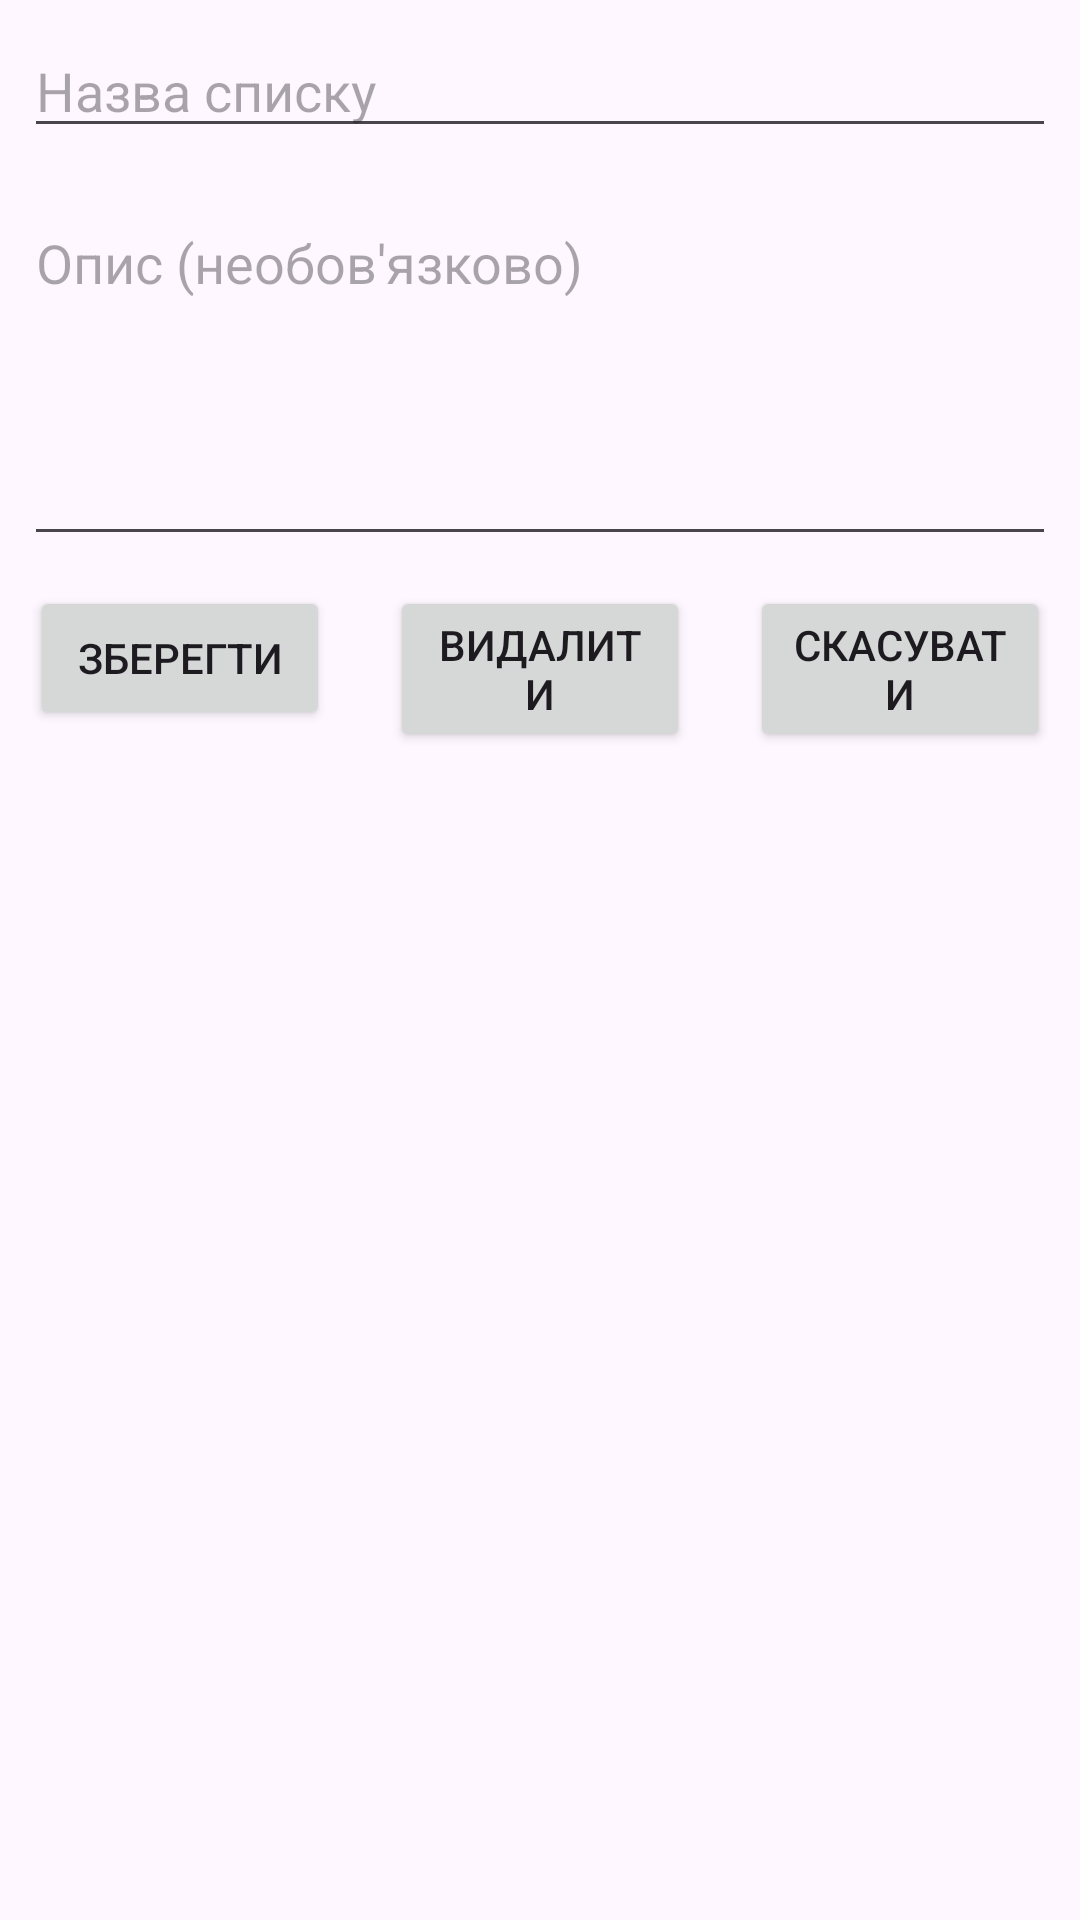

Write the Android layout XML for this screen, with the resource values it uses.
<!-- AndroidManifest.xml: application theme Theme.MyApplicationProductBD -->
<!-- res/layout/activity_list_form.xml -->
<?xml version="1.0" encoding="utf-8"?>
<androidx.constraintlayout.widget.ConstraintLayout xmlns:android="http://schemas.android.com/apk/res/android"
    xmlns:app="http://schemas.android.com/apk/res-auto"
    xmlns:tools="http://schemas.android.com/tools"
    android:layout_width="match_parent"
    android:layout_height="match_parent"
    tools:context=".ListFormActivity">

    <EditText
        android:id="@+id/etListName"
        android:layout_width="0dp"
        android:layout_height="wrap_content"
        android:hint="@string/hint_list_name"
        android:inputType="text"
        android:layout_margin="8dp"
        app:layout_constraintTop_toTopOf="parent"
        app:layout_constraintLeft_toLeftOf="parent"
        app:layout_constraintRight_toRightOf="parent"
        app:layout_constraintBottom_toTopOf="@+id/etListDesc" />

    <EditText
        android:id="@+id/etListDesc"
        android:layout_width="0dp"
        android:layout_height="120dp"
        android:hint="@string/hint_list_desc"
        android:inputType="textMultiLine"
        android:gravity="top|start"
        android:layout_margin="8dp"
        app:layout_constraintTop_toBottomOf="@+id/etListName"
        app:layout_constraintLeft_toLeftOf="parent"
        app:layout_constraintRight_toRightOf="parent"
        app:layout_constraintBottom_toTopOf="@+id/btnSave" />

    <Button
        android:id="@+id/btnSave"
        android:layout_width="0dp"
        android:layout_height="wrap_content"
        android:text="@string/btn_save"
        android:onClick="save"
        android:layout_margin="10dp"
        app:layout_constraintHorizontal_weight="1"
        app:layout_constraintTop_toBottomOf="@+id/etListDesc"
        app:layout_constraintLeft_toLeftOf="parent"
        app:layout_constraintRight_toLeftOf="@+id/btnDelete" />

    <Button
        android:id="@+id/btnDelete"
        android:layout_width="0dp"
        android:layout_height="wrap_content"
        android:text="@string/btn_delete"
        android:onClick="delete"
        android:layout_margin="10dp"
        app:layout_constraintHorizontal_weight="1"
        app:layout_constraintTop_toBottomOf="@+id/etListDesc"
        app:layout_constraintLeft_toRightOf="@+id/btnSave"
        app:layout_constraintRight_toLeftOf="@+id/btnCancel" />

    <Button
        android:id="@+id/btnCancel"
        android:layout_width="0dp"
        android:layout_height="wrap_content"
        android:text="@string/btn_cancel"
        android:onClick="cancel"
        android:layout_margin="10dp"
        app:layout_constraintHorizontal_weight="1"
        app:layout_constraintTop_toBottomOf="@+id/etListDesc"
        app:layout_constraintLeft_toRightOf="@+id/btnDelete"
        app:layout_constraintRight_toRightOf="parent" />

</androidx.constraintlayout.widget.ConstraintLayout>
<!-- resources referenced by this layout -->
<resources>
  <string name="btn_cancel">Скасувати</string>
  <string name="btn_delete">Видалити</string>
  <string name="btn_save">Зберегти</string>
  <string name="hint_list_desc">Опис (необов\'язково)</string>
  <string name="hint_list_name">Назва списку</string>
  <style name="Theme.MyApplicationProductBD" parent="Base.Theme.MyApplicationProductBD" />
  <style name="Base.Theme.MyApplicationProductBD" parent="Theme.Material3.DayNight.NoActionBar">
          
          
      </style>
</resources>
